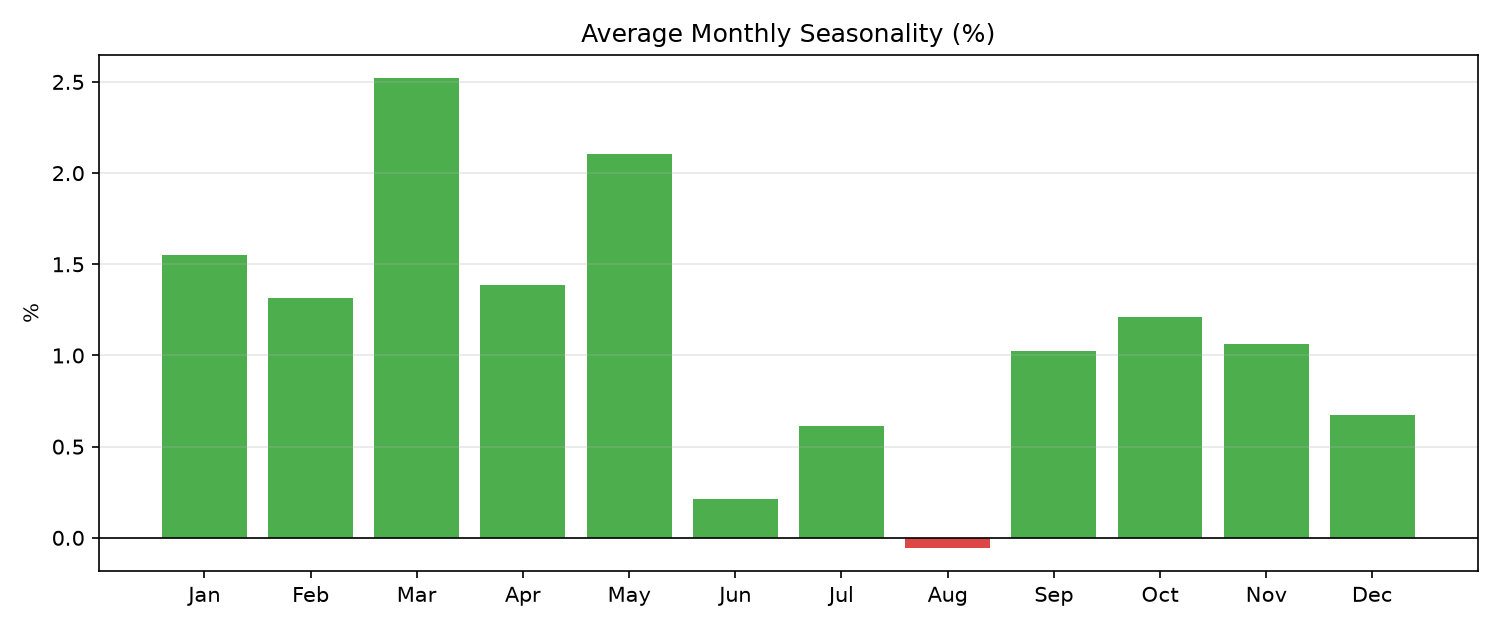

Source data for this figure (header and first rows):
, avg_monthly_return
1, 0.01551
2, 0.01313
3, 0.02522
4, 0.01388
5, 0.02104
6, 0.002144
7, 0.006113
8, -0.0005519
9, 0.01027
10, 0.0121
11, 0.01063
12, 0.006712
